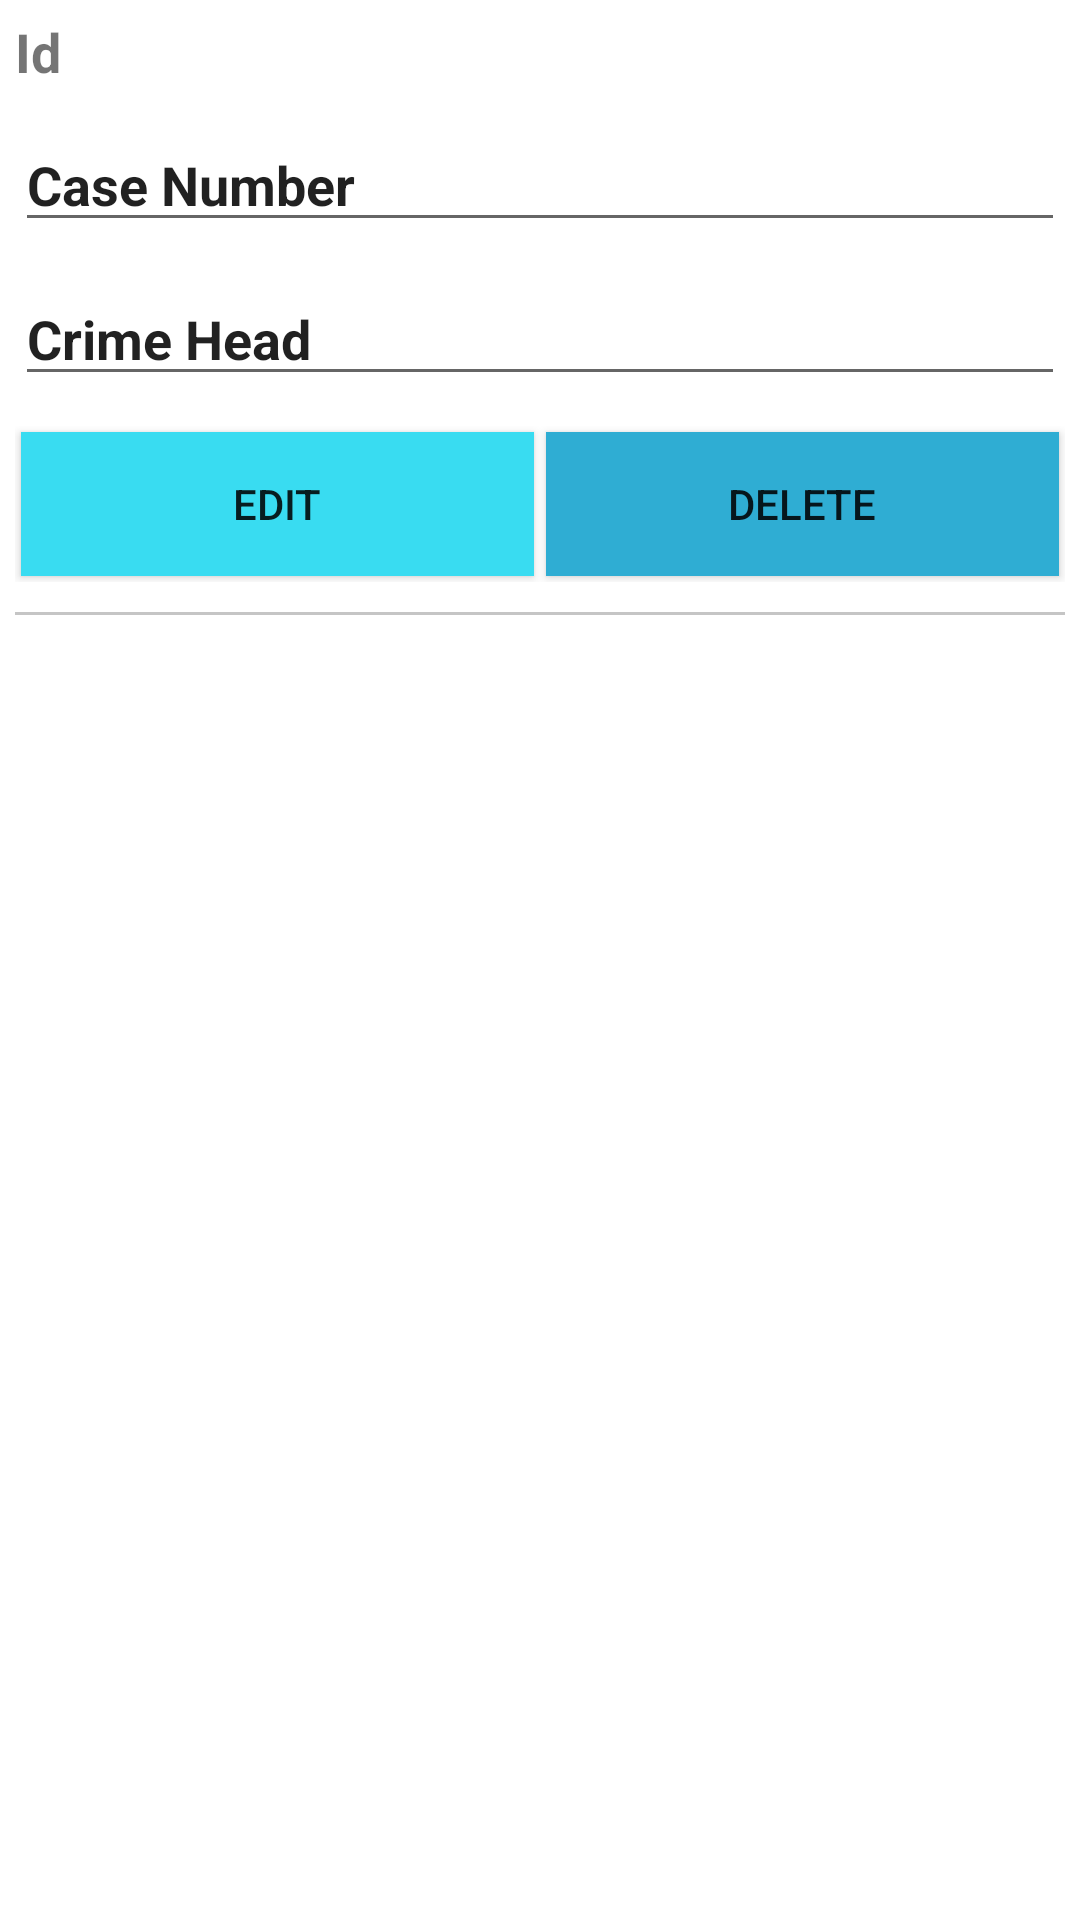

Write the Android layout XML for this screen, with the resource values it uses.
<!-- AndroidManifest.xml: application theme Theme.MyLaws -->
<!-- res/layout/employee_item_list.xml -->
<LinearLayout
    xmlns:android="http://schemas.android.com/apk/res/android"
    android:layout_width="match_parent"
    android:orientation="vertical"
    android:layout_height="wrap_content">

    <TextView
        android:id="@+id/text_id"
        android:layout_margin="5dp"
        android:text="Id"
        android:textSize="18sp"
        android:textStyle="bold"
        android:layout_width="match_parent"
        android:layout_height="wrap_content"/>

    <EditText
        android:id="@+id/edittext_name"
        android:text="Case Number"
        android:layout_margin="5dp"
        android:textSize="18sp"
        android:textStyle="bold"
        android:layout_width="match_parent"
        android:layout_height="wrap_content"/>

    <EditText
        android:id="@+id/edittext_email"
        android:text="Crime Head"
        android:layout_margin="5dp"
        android:textSize="18sp"
        android:textStyle="bold"
        android:layout_width="match_parent"
        android:layout_height="wrap_content"/>

    <LinearLayout
        android:layout_margin="5dp"
        android:orientation="horizontal"
        android:layout_width="match_parent"
        android:layout_height="wrap_content">

        <Button
            android:id="@+id/button_edit"
            android:text="Edit"
            android:background="#39DCF1"
            android:layout_margin="2dp"
            android:layout_width="0dp"
            android:layout_weight="1"
            android:layout_height="wrap_content"/>

        <Button
            android:id="@+id/button_delete"
            android:text="Delete"
            android:background="#2FADD3"
            android:layout_margin="2dp"
            android:layout_width="0dp"
            android:layout_weight="1"
            android:layout_height="wrap_content"/>
    </LinearLayout>

    <View
        android:layout_margin="5dp"
        android:background="#C5C5C5"
        android:layout_width="match_parent"
        android:layout_height="1dp"/>

</LinearLayout>
<!-- resources referenced by this layout -->
<resources>
  <style name="Theme.MyLaws" parent="Theme.MaterialComponents.DayNight.DarkActionBar">
          
          <item name="colorPrimary">@color/purple_500</item>
          <item name="colorPrimaryVariant">@color/purple_700</item>
          <item name="colorOnPrimary">@color/white</item>
          
          <item name="colorSecondary">@color/teal_200</item>
          <item name="colorSecondaryVariant">@color/teal_700</item>
          <item name="colorOnSecondary">@color/black</item>
          
          <item name="android:statusBarColor">?attr/colorPrimaryVariant</item>
          <item name="windowActionBar">false</item>
          <item name="windowNoTitle">true</item>
          
      </style>
  <color name="purple_500">#FF6200EE</color>
  <color name="purple_700">#FF3700B3</color>
  <color name="white">#FFFFFFFF</color>
  <color name="teal_200">#FF03DAC5</color>
  <color name="teal_700">#FF018786</color>
  <color name="black">#FF000000</color>
</resources>
